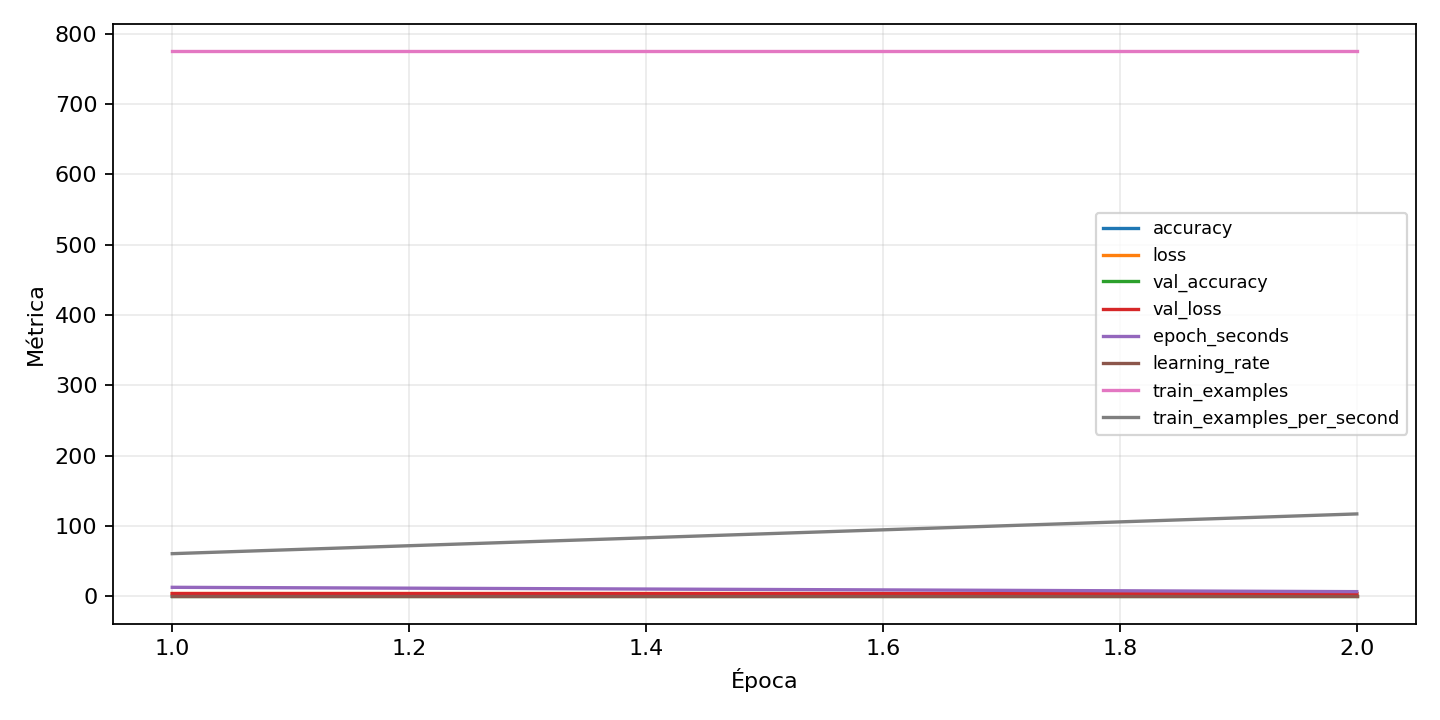

The table this chart was drawn from, first rows:
epoch, accuracy, epoch_seconds, learning_rate, loss, train_examples, train_examples_per_second, val_accuracy, val_balanced_accuracy, val_class_0_f1, val_class_0_precision, val_class_0_recall, val_class_0_support, val_class_10_f1, val_class_10_precision, val_class_10_recall, val_class_10_support, val_class_11_f1, val_class_11_precision, val_class_11_recall, val_class_11_support, val_class_12_f1, val_class_12_precision, val_class_12_recall
1, 0.02323, 12.78, 0.0003, 4.022, 775.0, 60.63, 0.02837, 0.02837, 0.0, 0.0, 0.0, 3.0, 0.0, 0.0, 0.0, 3.0, 0.0, 0.0, 0.0, 3.0, 0.0, 0.0, 0.0
2, 0.0271, 6.617, 0.0003, 3.902, 775.0, 117.1, 0.02837, 0.02837, 0.0, 0.0, 0.0, 3.0, 0.0, 0.0, 0.0, 3.0, 0.0, 0.0, 0.0, 3.0, 0.0, 0.0, 0.0
